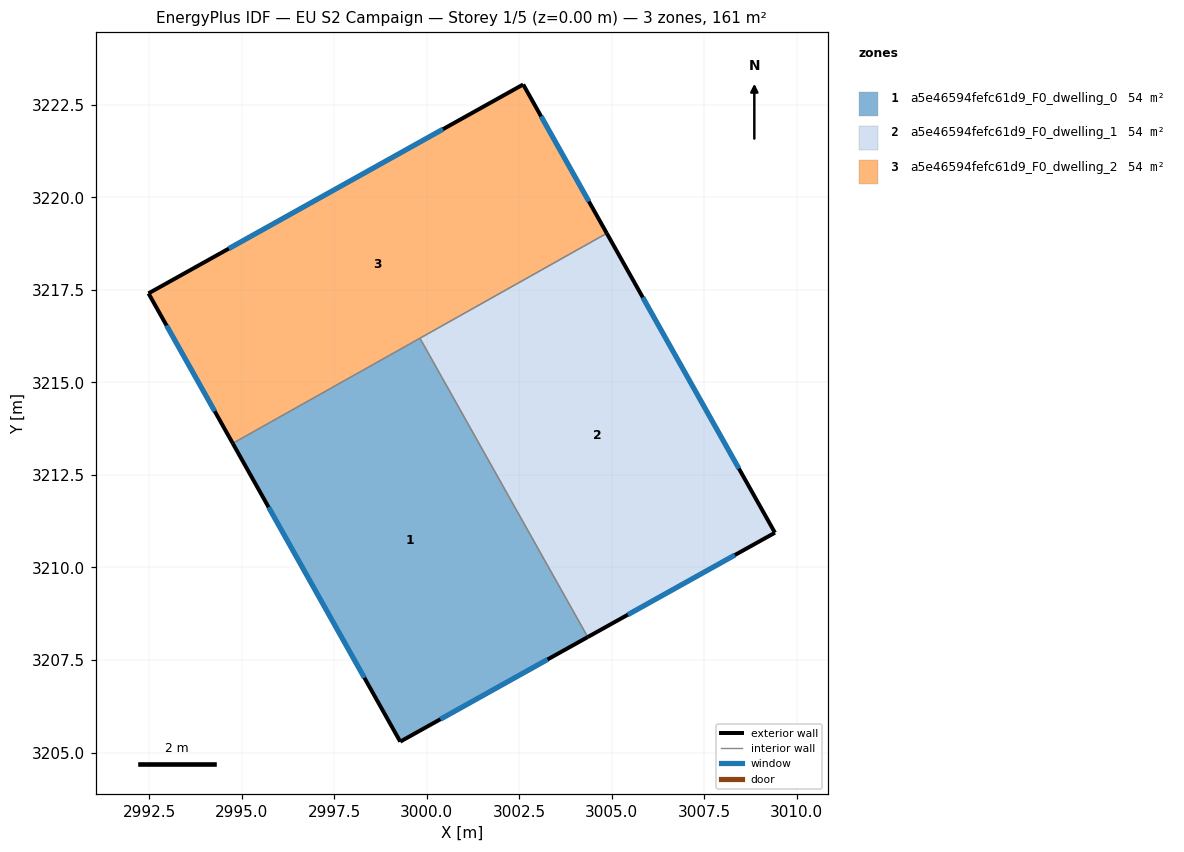
=== STOREY PLAN SPEC (per zone: floor XY polygon, exterior-wall plan segments, windows/doors) ===
zone 1: a5e46594fefc61d9_F0_dwelling_0  (53.7 m²)
  floor: (2999.82, 3216.19) (3004.35, 3208.12) (2999.28, 3205.29) (2994.76, 3213.35)
  exterior wall: (2999.28, 3205.29) – (3004.35, 3208.12)  [5.8 m]
    window: (3000.37, 3205.90) – (3003.27, 3207.51)  [5.7 m²]
  exterior wall: (2994.76, 3213.35) – (2999.28, 3205.29)  [9.2 m]
    window: (2995.73, 3211.63) – (2998.32, 3207.02)  [9.1 m²]
  interior walls: 2
zone 2: a5e46594fefc61d9_F0_dwelling_1  (53.7 m²)
  floor: (3004.86, 3219.03) (3009.41, 3210.94) (3004.35, 3208.12) (2999.82, 3216.19)
  exterior wall: (3004.35, 3208.12) – (3009.41, 3210.94)  [5.8 m]
    window: (3005.43, 3208.72) – (3008.32, 3210.33)  [5.7 m²]
  exterior wall: (3009.41, 3210.94) – (3004.86, 3219.03)  [9.3 m]
    window: (3008.43, 3212.67) – (3005.84, 3217.29)  [9.1 m²]
  interior walls: 2
zone 3: a5e46594fefc61d9_F0_dwelling_2  (53.7 m²)
  floor: (3002.61, 3223.05) (3004.86, 3219.03) (2994.76, 3213.35) (2992.48, 3217.40)
  exterior wall: (3002.61, 3223.05) – (2992.48, 3217.40)  [11.6 m]
    window: (3000.44, 3221.84) – (2994.65, 3218.61)  [11.4 m²]
  exterior wall: (3004.86, 3219.03) – (3002.61, 3223.05)  [4.6 m]
    window: (3004.38, 3219.89) – (3003.09, 3222.19)  [4.5 m²]
  exterior wall: (2992.48, 3217.40) – (2994.76, 3213.35)  [4.6 m]
    window: (2992.97, 3216.54) – (2994.27, 3214.22)  [4.6 m²]
  interior walls: 2

=== DERIVED (storey summary) ===
Building: EU S2 Campaign
Storey: 1 of 5  (floor level z = 0.00 m)
Storey gross floor area: 161.0 m²
Zones on this storey: 3
  - a5e46594fefc61d9_F0_dwelling_0: floor 53.7 m²; exterior wall 15.0 m (45.1 m²); 2 window(s) 14.7 m²; WWR 32.7%
  - a5e46594fefc61d9_F0_dwelling_1: floor 53.7 m²; exterior wall 15.1 m (45.2 m²); 2 window(s) 14.8 m²; WWR 32.7%
  - a5e46594fefc61d9_F0_dwelling_2: floor 53.7 m²; exterior wall 20.8 m (62.5 m²); 3 window(s) 20.4 m²; WWR 32.7%
Zone adjacency (shared interzone walls):
  - a5e46594fefc61d9_F0_dwelling_0 ↔ a5e46594fefc61d9_F0_dwelling_1
  - a5e46594fefc61d9_F0_dwelling_0 ↔ a5e46594fefc61d9_F0_dwelling_2
  - a5e46594fefc61d9_F0_dwelling_1 ↔ a5e46594fefc61d9_F0_dwelling_2